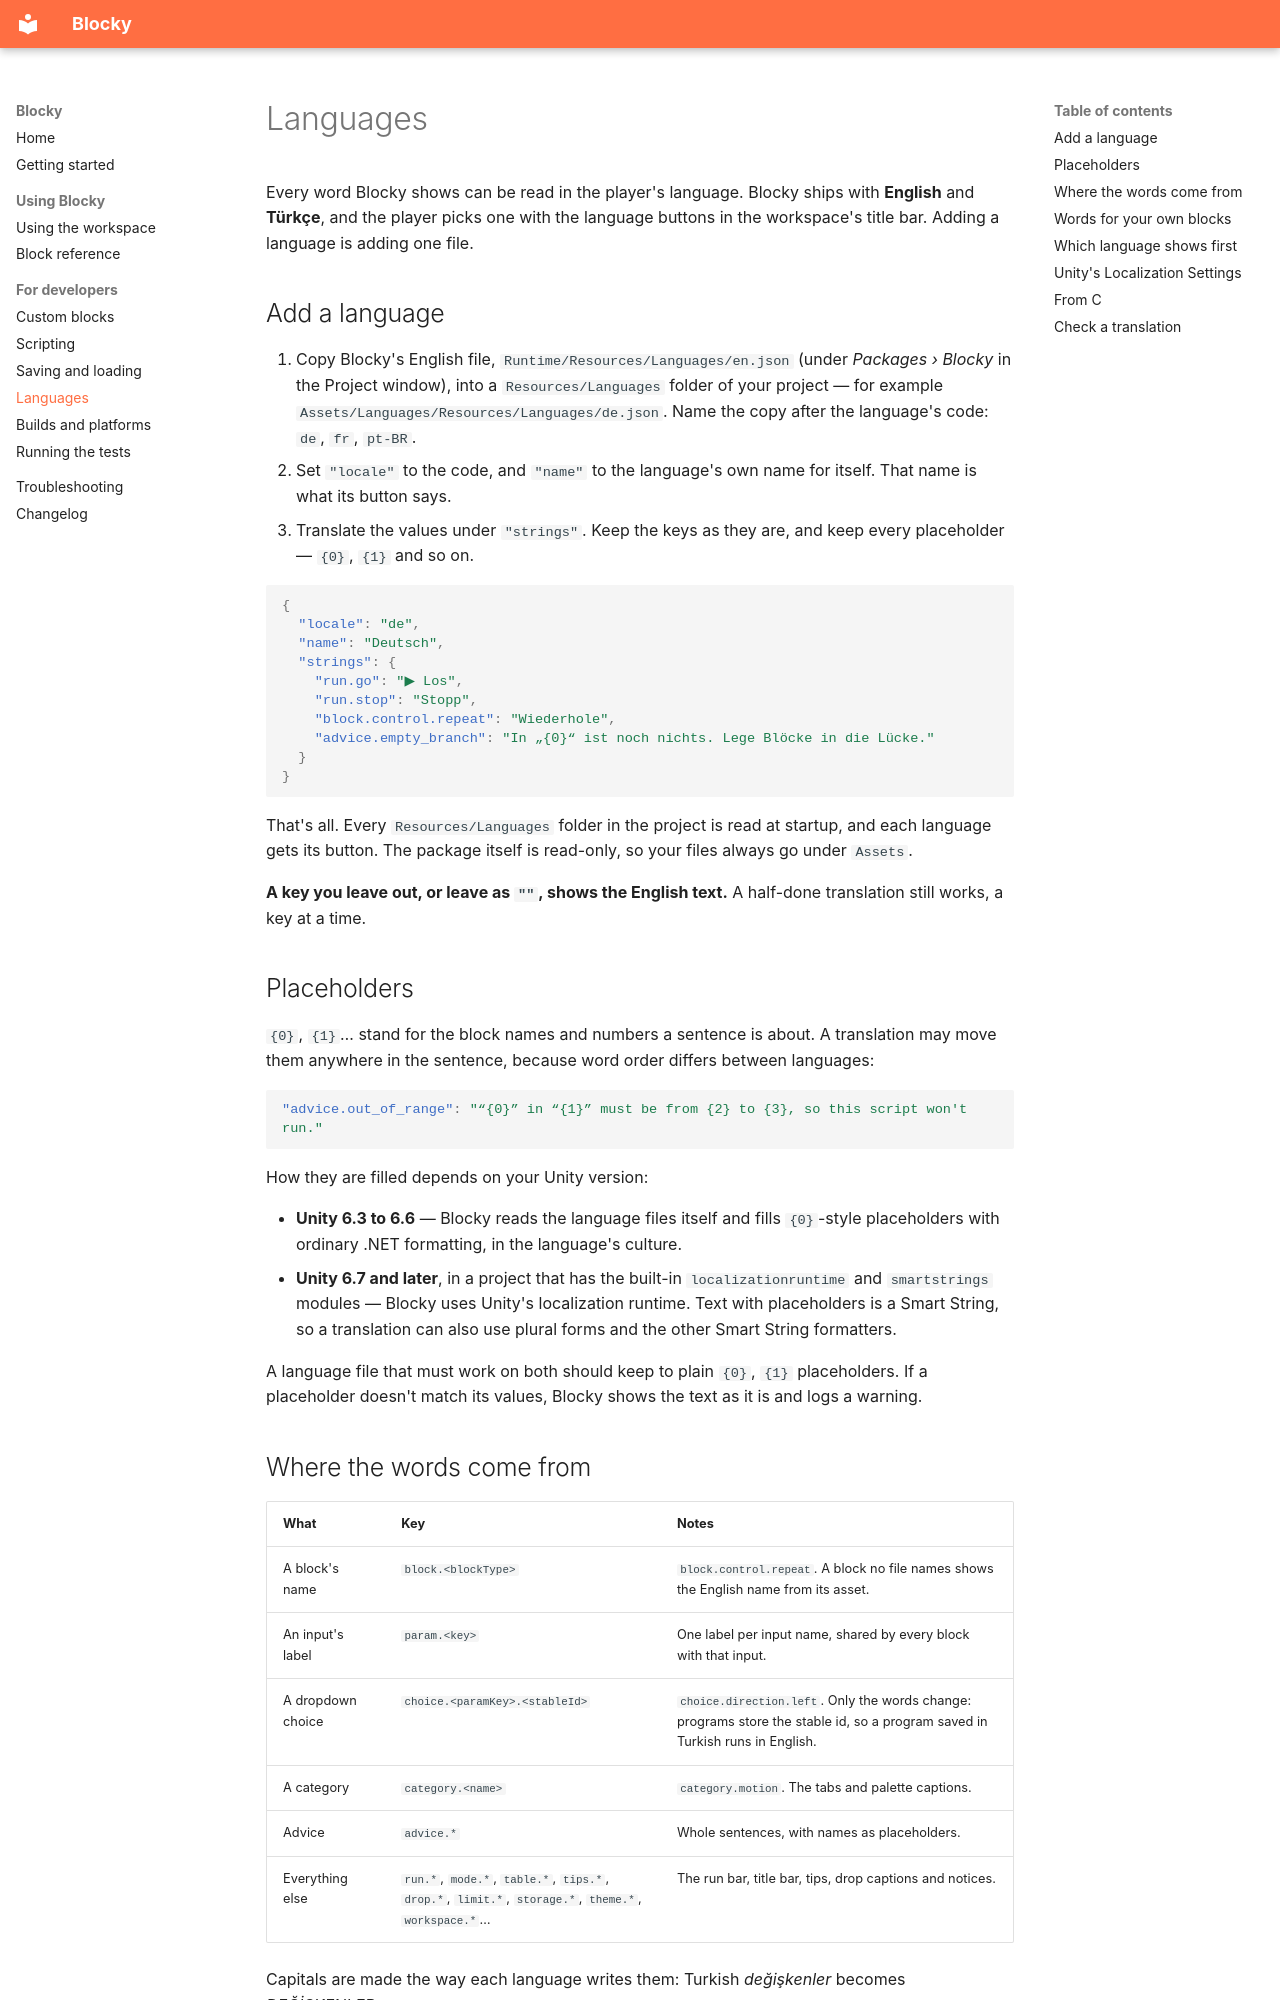

repository: revkae/Blocky · page: languages/index.html · generator: mkdocs

# Languages

Every word Blocky shows can be read in the player's language. Blocky ships with **English** and **Türkçe**, and the player picks one with the language buttons in the workspace's title bar. Adding a language is adding one file.

## Add a language

1. Copy Blocky's English file, `Runtime/Resources/Languages/en.json` (under *Packages › Blocky* in the Project window), into a `Resources/Languages` folder of your project — for example `Assets/Languages/Resources/Languages/de.json`. Name the copy after the language's code: `de`, `fr`, `pt-BR`.
2. Set `"locale"` to the code, and `"name"` to the language's own name for itself. That name is what its button says.
3. Translate the values under `"strings"`. Keep the keys as they are, and keep every placeholder — `{0}`, `{1}` and so on.

```json
{
  "locale": "de",
  "name": "Deutsch",
  "strings": {
    "run.go": "▶ Los",
    "run.stop": "Stopp",
    "block.control.repeat": "Wiederhole",
    "advice.empty_branch": "In „{0}“ ist noch nichts. Lege Blöcke in die Lücke."
  }
}
```

That's all. Every `Resources/Languages` folder in the project is read at startup, and each language gets its button. The package itself is read-only, so your files always go under `Assets`.

**A key you leave out, or leave as `""`, shows the English text.** A half-done translation still works, a key at a time.

## Placeholders

`{0}`, `{1}`… stand for the block names and numbers a sentence is about. A translation may move them anywhere in the sentence, because word order differs between languages:

```json
"advice.out_of_range": "“{0}” in “{1}” must be from {2} to {3}, so this script won't run."
```

How they are filled depends on your Unity version:

- **Unity 6.3 to 6.6** — Blocky reads the language files itself and fills `{0}`-style placeholders with ordinary .NET formatting, in the language's culture.
- **Unity 6.7 and later**, in a project that has the built-in `localizationruntime` and `smartstrings` modules — Blocky uses Unity's localization runtime. Text with placeholders is a Smart String, so a translation can also use plural forms and the other Smart String formatters.

A language file that must work on both should keep to plain `{0}`, `{1}` placeholders. If a placeholder doesn't match its values, Blocky shows the text as it is and logs a warning.
